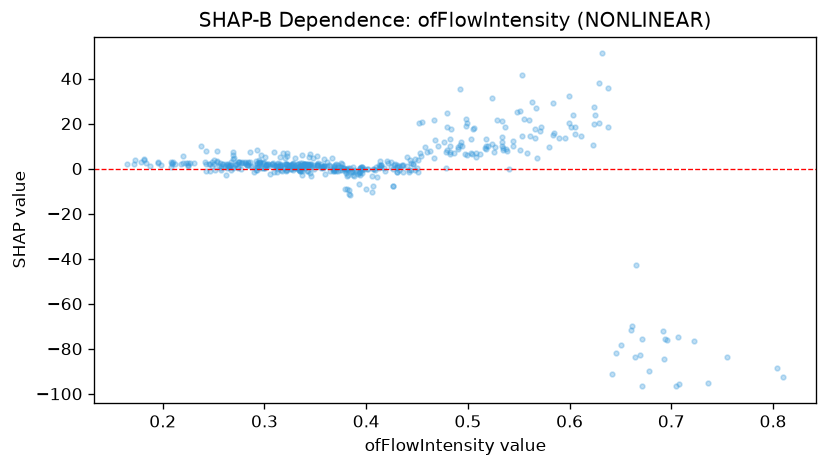

Source data for this figure (header and first rows):
feature_value, shap_value
0.444, 2.355
0.415, 1.785
0.321, 2.231
0.558, 7.003
0.257, -0.4031
0.37, 1.971
0.339, 1.098
0.312, -1.664
0.324, 1.311
0.551, 25.36
0.331, 0.1468
0.498, 18.83
0.424, 0.6918
0.504, 6.511
0.337, 0.2521
0.379, -0.9852
0.284, 2.888
0.43, -1.495
0.479, 8.474
0.257, 0.3627
0.584, 29.23
0.359, 1.056
0.694, -75.76
0.231, 2.378
0.283, 1.546
0.638, 35.9
0.346, 1.002
0.498, 22.18
0.374, -0.7174
0.312, 0.8367
0.372, -0.8533
0.337, -2.851
0.451, -1.566
0.208, 0.7217
0.293, 0.5254
0.599, 20.15
0.392, -2.619
0.334, -0.6496
0.376, -0.6954
0.368, -0.4339
0.363, 1.55
0.267, -0.5562
0.305, -2.412
0.534, 21.04
0.479, 18.54
0.345, 1.398
0.406, -3.468
0.444, -0.7275
0.508, 4.942
0.293, 2.502
0.367, -0.9409
0.265, 0.6323
0.294, 0.6595
0.287, 0.4967
0.394, 0.06446
0.368, 0.3392
0.309, 1.628
0.446, 2.051
0.44, 5.263
0.198, 1.654
... 442 more rows
